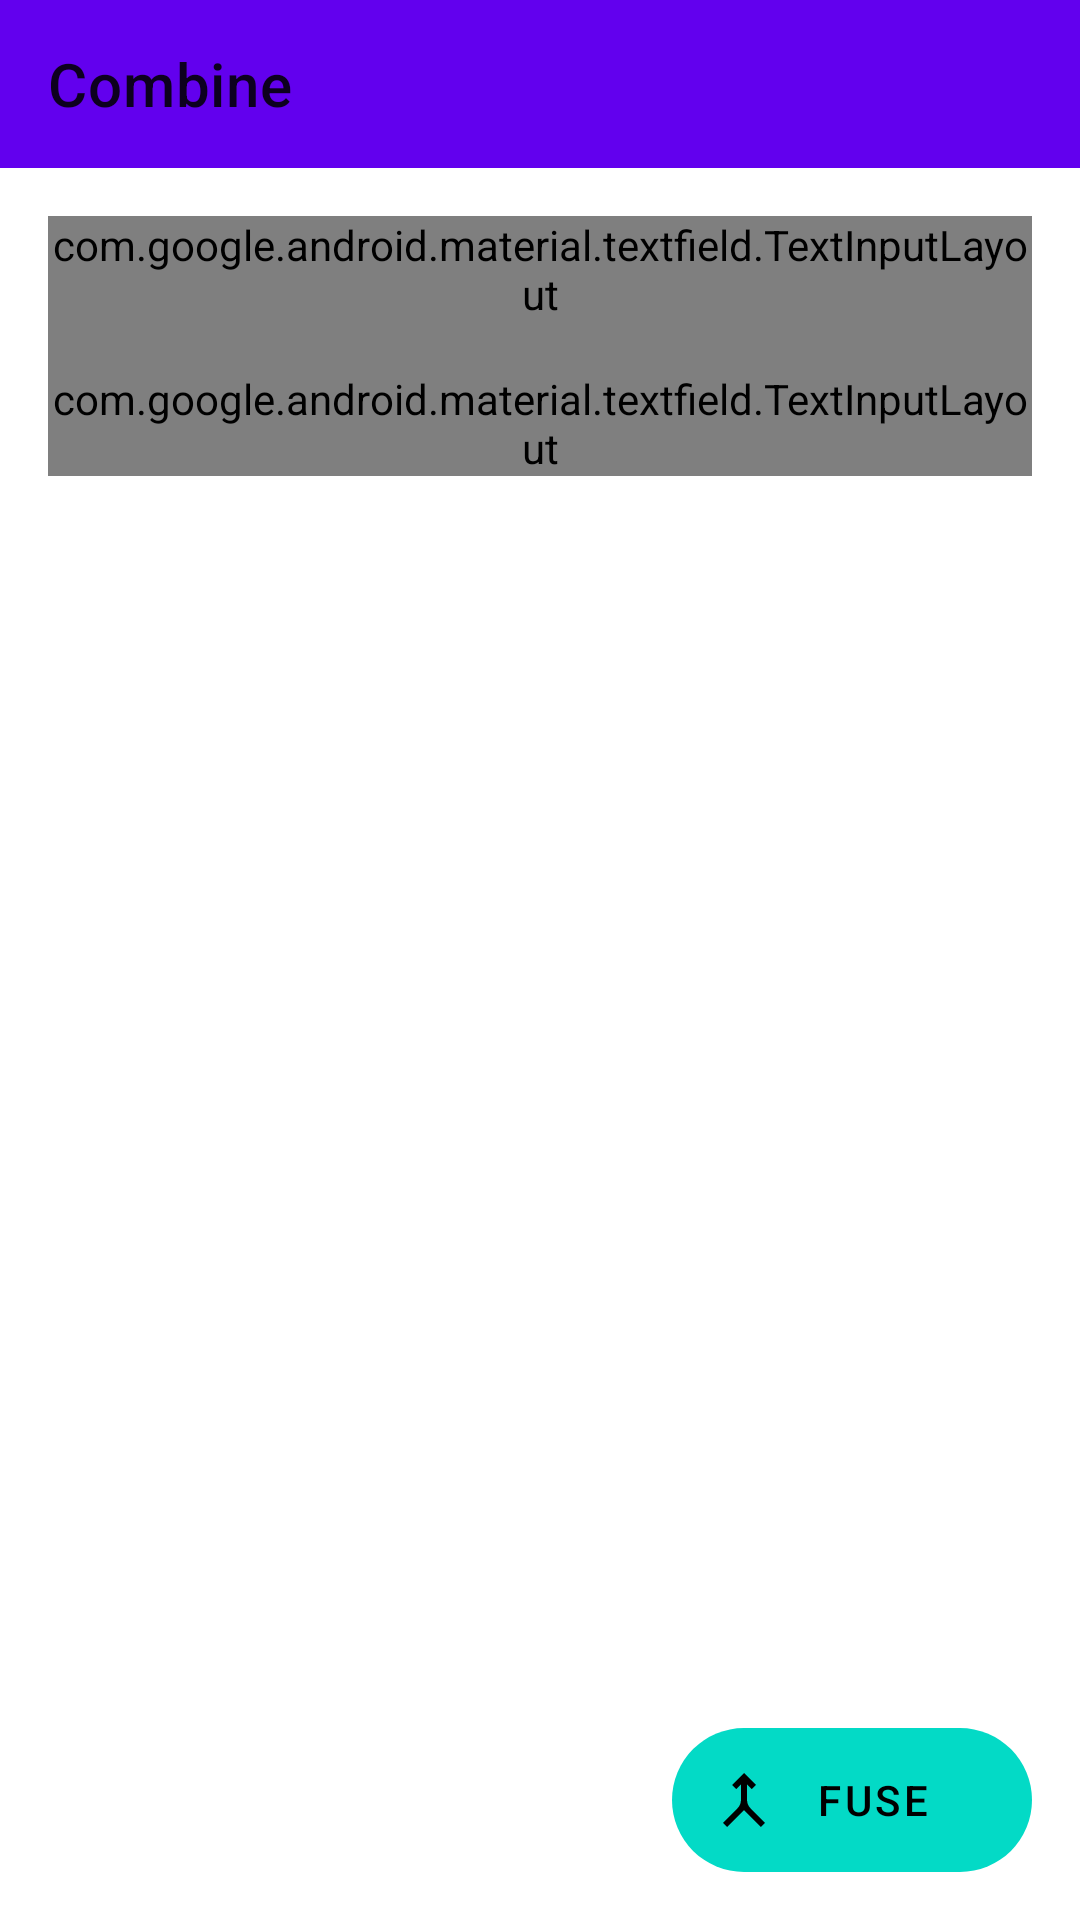

Here is an Android app screen rendered from its layout file. Give the layout XML and the strings, colors and styles it references.
<!-- AndroidManifest.xml: fallback theme Theme.MaterialComponents.DayNight.NoActionBar -->
<!-- res/layout/fragment_combine.xml -->
<?xml version="1.0" encoding="utf-8"?>
<androidx.coordinatorlayout.widget.CoordinatorLayout xmlns:android="http://schemas.android.com/apk/res/android"
    xmlns:app="http://schemas.android.com/apk/res-auto"
    xmlns:tools="http://schemas.android.com/tools"
    tools:context=".ui.activities.MainActivity"
    style="@style/CoordinatorLayout">

    <com.google.android.material.appbar.AppBarLayout
        app:liftOnScroll="true"
        style="@style/AppBarLayout">

        <com.google.android.material.appbar.MaterialToolbar
            android:id="@+id/topAppBar"
            app:menu="@menu/menu_main"
            app:title="@string/combine"
            style="@style/MaterialToolbar" />

    </com.google.android.material.appbar.AppBarLayout>

    <androidx.core.widget.NestedScrollView
        android:id="@+id/nestedScrollView"
        app:layout_behavior="@string/appbar_scrolling_view_behavior"
        style="@style/NestedScrollView">

        <LinearLayout
            android:layout_width="match_parent"
            android:layout_height="wrap_content"
            android:orientation="vertical">

            <com.google.android.material.textfield.TextInputLayout
                android:id="@+id/first_option_layout"
                style="@style/TextInputLayout">

                <com.google.android.material.textfield.MaterialAutoCompleteTextView
                    android:id="@+id/first_option"
                    android:hint="@string/first_pokemon"
                    style="@style/AutoCompleterTextView" />

            </com.google.android.material.textfield.TextInputLayout>

            <com.google.android.material.textfield.TextInputLayout
                android:id="@+id/second_option_layout"
                style="@style/TextInputLayout"
                android:paddingTop="16dp">

                <com.google.android.material.textfield.MaterialAutoCompleteTextView
                    android:id="@+id/second_option"
                    android:hint="@string/second_pokemon"
                    style="@style/AutoCompleterTextView" />

            </com.google.android.material.textfield.TextInputLayout>

            <GridLayout
                android:id="@+id/mons"
                style="@style/GridLayoutMons" />

        </LinearLayout>

    </androidx.core.widget.NestedScrollView>

    <com.google.android.material.floatingactionbutton.ExtendedFloatingActionButton
        android:id="@+id/combine_extended_fab"
        app:layout_behavior="com.google.android.material.transformation.FabTransformationSheetBehavior"
        android:text="@string/fuse"
        app:icon="@drawable/ic_merge"
        style="@style/ExtendedFab" />

</androidx.coordinatorlayout.widget.CoordinatorLayout>
<!-- resources referenced by this layout -->
<resources>
  <!-- drawable ic_merge (drawable) -->
  <vector android:height="24dp" android:tint="?attr/colorControlNormal"
      android:viewportHeight="24" android:viewportWidth="24"
      android:width="24dp" xmlns:android="http://schemas.android.com/apk/res/android">
      <path android:fillColor="@android:color/white" android:pathData="M6.41,21L5,19.59l4.83,-4.83c0.75,-0.75 1.17,-1.77 1.17,-2.83v-5.1L9.41,8.41L8,7l4,-4l4,4l-1.41,1.41L13,6.83v5.1c0,1.06 0.42,2.08 1.17,2.83L19,19.59L17.59,21L12,15.41L6.41,21z"/>
  </vector>
  <string name="combine">Combine</string>
  <string name="first_pokemon">First creature</string>
  <string name="fuse">Fuse</string>
  <string name="second_pokemon">Second creature</string>
  <style name="AppBarLayout">
          <item name="android:layout_width">match_parent</item>
          <item name="android:layout_height">wrap_content</item>
          <item name="android:fitsSystemWindows">true</item>
      </style>
  <style name="AutoCompleterTextView">
          <item name="android:layout_width">match_parent</item>
          <item name="android:layout_height">wrap_content</item>
          <item name="android:drawableStart">@drawable/ic_pokeball</item>
          <item name="android:drawablePadding">8dp</item>
          <item name="android:inputType">text</item>
          <item name="android:lines">1</item>
          <item name="android:maxLines">1</item>
          
      </style>
  <style name="CoordinatorLayout">
          <item name="android:layout_width">match_parent</item>
          <item name="android:layout_height">match_parent</item>
          <item name="enableEdgeToEdge">true</item>
          <item name="android:fitsSystemWindows">false</item>
      </style>
  <style name="ExtendedFab">
          <item name="android:layout_width">wrap_content</item>
          <item name="android:layout_height">wrap_content</item>
          <item name="android:layout_gravity">bottom|end</item>
          <item name="android:stateListAnimator">@null</item>
          <item name="android:layout_margin">16dp</item>
      </style>
  <style name="GridLayoutMons">
          <item name="android:layout_width">match_parent</item>
          <item name="android:layout_height">wrap_content</item>
          <item name="android:layout_marginLeft">-8dp</item>
          <item name="android:layout_marginRight">-8dp</item>
          <item name="android:layout_marginTop">16dp</item>
          <item name="android:orientation">horizontal</item>
      </style>
  <style name="MaterialToolbar">
          <item name="android:layout_width">match_parent</item>
          <item name="android:layout_height">?attr/actionBarSize</item>
      </style>
  <style name="NestedScrollView" parent="NestedScrollViewMain">
          <item name="android:paddingBottom">80dp</item>
          <item name="android:clipToPadding">false</item>
      </style>
  <style name="TextInputLayout" parent="Widget.Material3.TextInputLayout.OutlinedBox.ExposedDropdownMenu">
          <item name="android:layout_width">match_parent</item>
          <item name="android:layout_height">wrap_content</item>
      </style>
  <style name="NestedScrollViewMain">
          <item name="android:layout_width">match_parent</item>
          <item name="android:layout_height">match_parent</item>
          <item name="android:paddingHorizontal">16dp</item>
          <item name="android:paddingTop">16dp</item>
          <item name="android:scrollbars">none</item>
      </style>
</resources>
